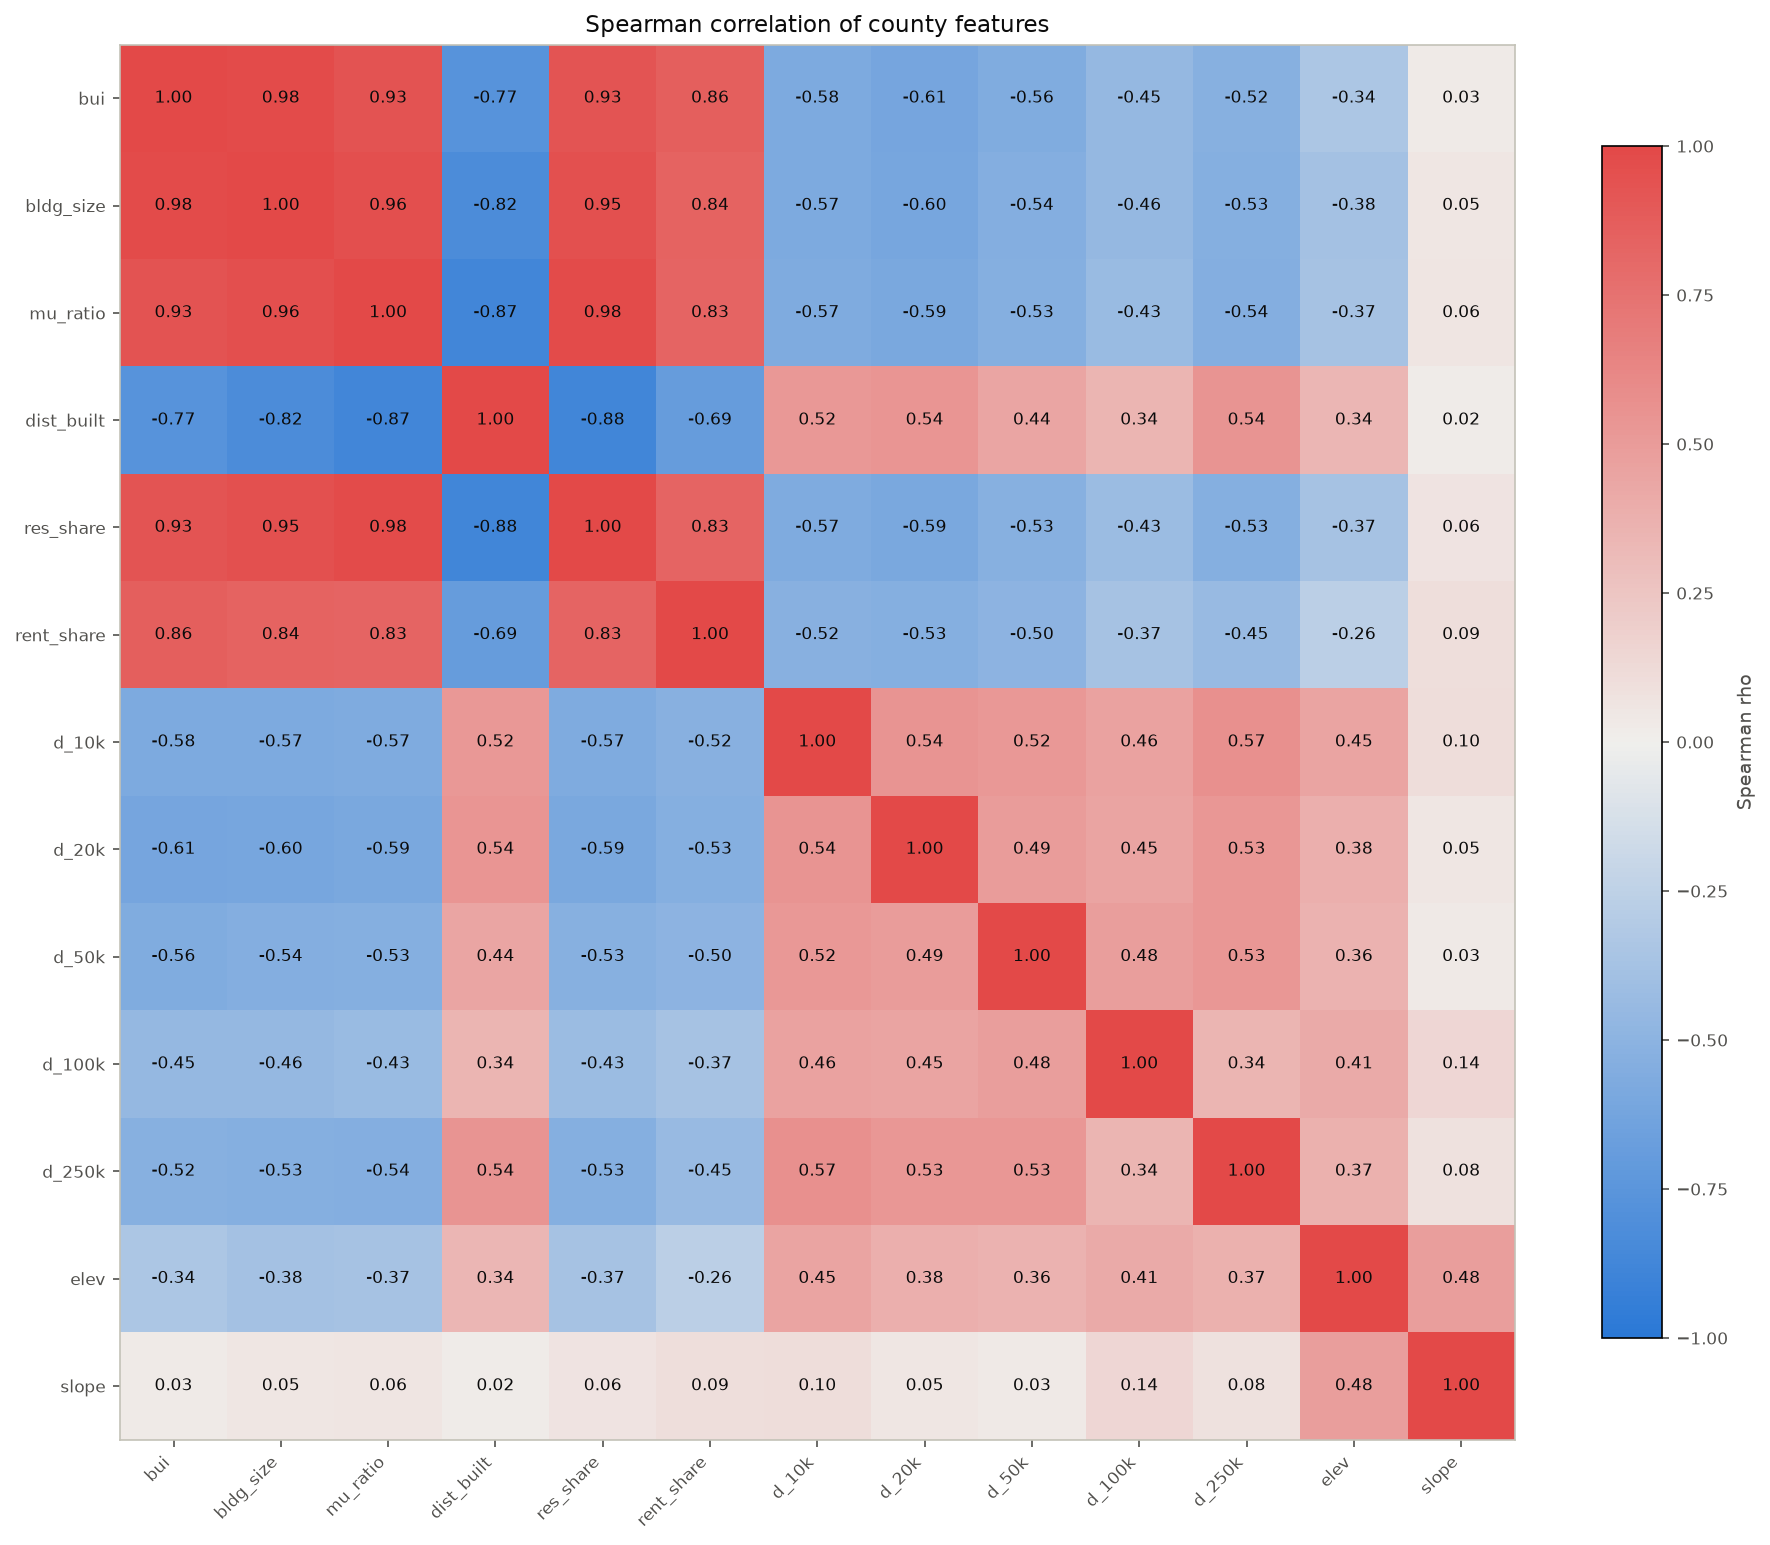

Values plotted in this chart, from the file beside it:
feature, bui, bldg_size, mu_ratio, dist_built, res_share, rent_share, d_10k, d_20k, d_50k, d_100k, d_250k, elev, slope
bui, 1.0, 0.9788, 0.9337, -0.7703, 0.9277, 0.8626, -0.575, -0.6094, -0.5578, -0.4541, -0.5243, -0.343, 0.02973
bldg_size, 0.9788, 1.0, 0.9575, -0.8232, 0.947, 0.8406, -0.5749, -0.6039, -0.5426, -0.4565, -0.5337, -0.3755, 0.04885
mu_ratio, 0.9337, 0.9575, 1.0, -0.8726, 0.9816, 0.8295, -0.5699, -0.5904, -0.5337, -0.432, -0.5434, -0.3747, 0.06061
dist_built, -0.7703, -0.8232, -0.8726, 1.0, -0.8802, -0.691, 0.5162, 0.5363, 0.4424, 0.3449, 0.5398, 0.3379, 0.01657
res_share, 0.9277, 0.947, 0.9816, -0.8802, 1.0, 0.8334, -0.5665, -0.5901, -0.5299, -0.4254, -0.5314, -0.3736, 0.06381
rent_share, 0.8626, 0.8406, 0.8295, -0.691, 0.8334, 1.0, -0.5163, -0.5325, -0.4996, -0.3726, -0.445, -0.2634, 0.0946
d_10k, -0.575, -0.5749, -0.5699, 0.5162, -0.5665, -0.5163, 1.0, 0.544, 0.5167, 0.459, 0.5686, 0.4476, 0.1024
d_20k, -0.6094, -0.6039, -0.5904, 0.5363, -0.5901, -0.5325, 0.544, 1.0, 0.4944, 0.4481, 0.526, 0.3775, 0.052
d_50k, -0.5578, -0.5426, -0.5337, 0.4424, -0.5299, -0.4996, 0.5167, 0.4944, 1.0, 0.479, 0.5269, 0.3611, 0.03231
d_100k, -0.4541, -0.4565, -0.432, 0.3449, -0.4254, -0.3726, 0.459, 0.4481, 0.479, 1.0, 0.3443, 0.4119, 0.1413
d_250k, -0.5243, -0.5337, -0.5434, 0.5398, -0.5314, -0.445, 0.5686, 0.526, 0.5269, 0.3443, 1.0, 0.375, 0.08094
elev, -0.343, -0.3755, -0.3747, 0.3379, -0.3736, -0.2634, 0.4476, 0.3775, 0.3611, 0.4119, 0.375, 1.0, 0.4794
slope, 0.02973, 0.04885, 0.06061, 0.01657, 0.06381, 0.0946, 0.1024, 0.052, 0.03231, 0.1413, 0.08094, 0.4794, 1.0
